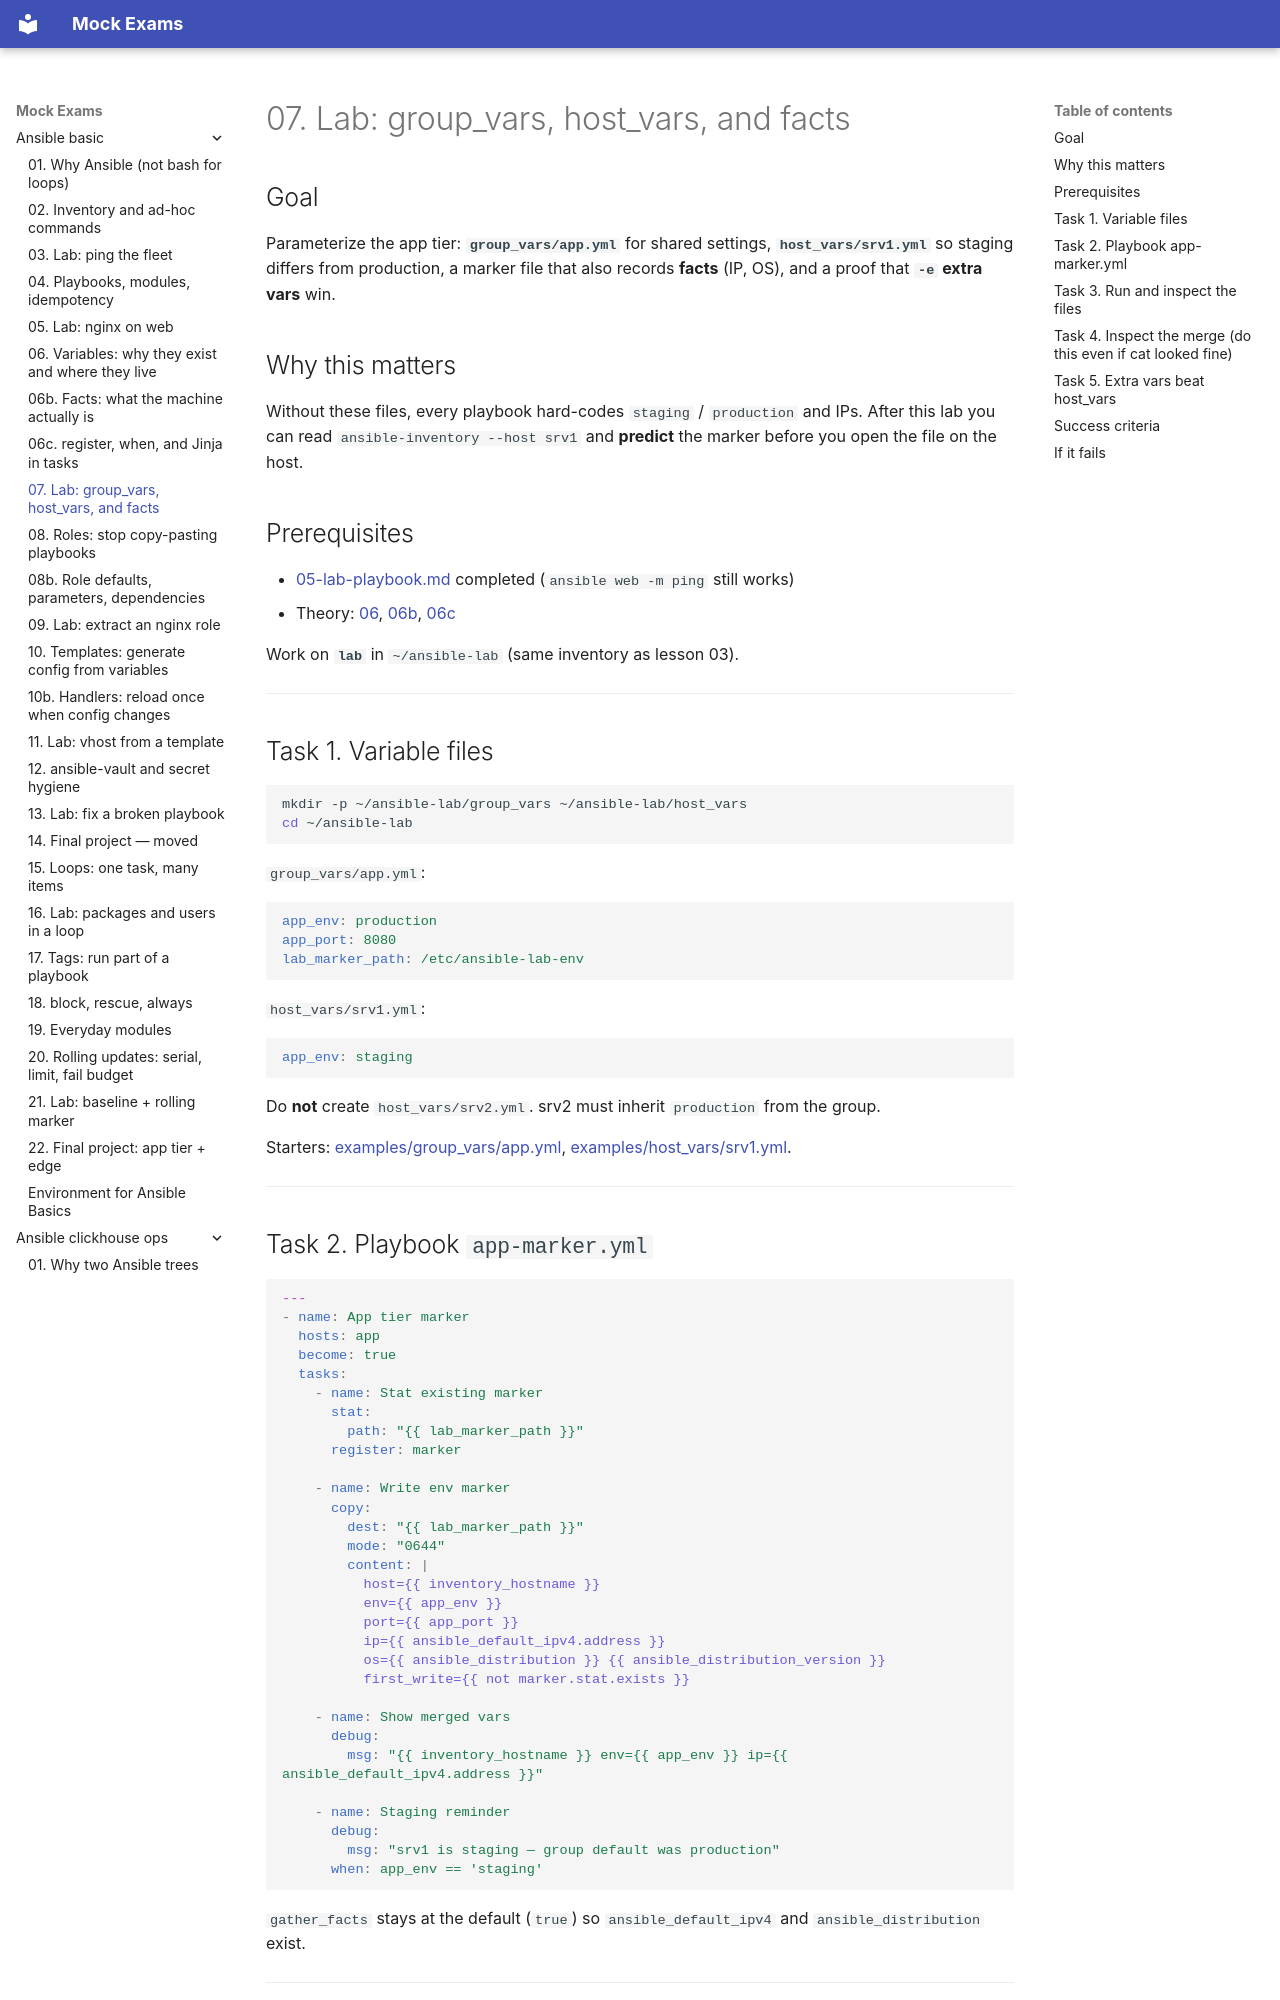

repository: FedorArbuzov/mock-exams · page: ansible-basic/07-lab-variables/index.html · generator: mkdocs

# 07. Lab: group_vars, host_vars, and facts

## Goal

Parameterize the app tier: **`group_vars/app.yml`** for shared settings, **`host_vars/srv1.yml`** so staging differs from production, a marker file that also records **facts** (IP, OS), and a proof that **`-e` extra vars** win.

## Why this matters

Without these files, every playbook hard-codes `staging` / `production` and IPs. After this lab you can read `ansible-inventory --host srv1` and **predict** the marker before you open the file on the host.

## Prerequisites

- [05-lab-playbook.md](05-lab-playbook.md) completed (`ansible web -m ping` still works)
- Theory: [06](06-variables-facts.md), [06b](06b-facts.md), [06c](06c-register-when.md)

Work on **`lab`** in `~/ansible-lab` (same inventory as lesson 03).

---

## Task 1. Variable files

```bash
mkdir -p ~/ansible-lab/group_vars ~/ansible-lab/host_vars
cd ~/ansible-lab
```

`group_vars/app.yml`:

```yaml
app_env: production
app_port: 8080
lab_marker_path: /etc/ansible-lab-env
```

`host_vars/srv1.yml`:

```yaml
app_env: staging
```

Do **not** create `host_vars/srv2.yml`. srv2 must inherit `production` from the group.

Starters: [examples/group_vars/app.yml](examples/group_vars/app.yml), [examples/host_vars/srv1.yml](examples/host_vars/srv1.yml).

---

## Task 2. Playbook `app-marker.yml`

```yaml
---
- name: App tier marker
  hosts: app
  become: true
  tasks:
    - name: Stat existing marker
      stat:
        path: "{{ lab_marker_path }}"
      register: marker

    - name: Write env marker
      copy:
        dest: "{{ lab_marker_path }}"
        mode: "0644"
        content: |
          host={{ inventory_hostname }}
          env={{ app_env }}
          port={{ app_port }}
          ip={{ ansible_default_ipv4.address }}
          os={{ ansible_distribution }} {{ ansible_distribution_version }}
          first_write={{ not marker.stat.exists }}

    - name: Show merged vars
      debug:
        msg: "{{ inventory_hostname }} env={{ app_env }} ip={{ ansible_default_ipv4.address }}"

    - name: Staging reminder
      debug:
        msg: "srv1 is staging — group default was production"
      when: app_env == 'staging'
```

`gather_facts` stays at the default (`true`) so `ansible_default_ipv4` and `ansible_distribution` exist.

---
